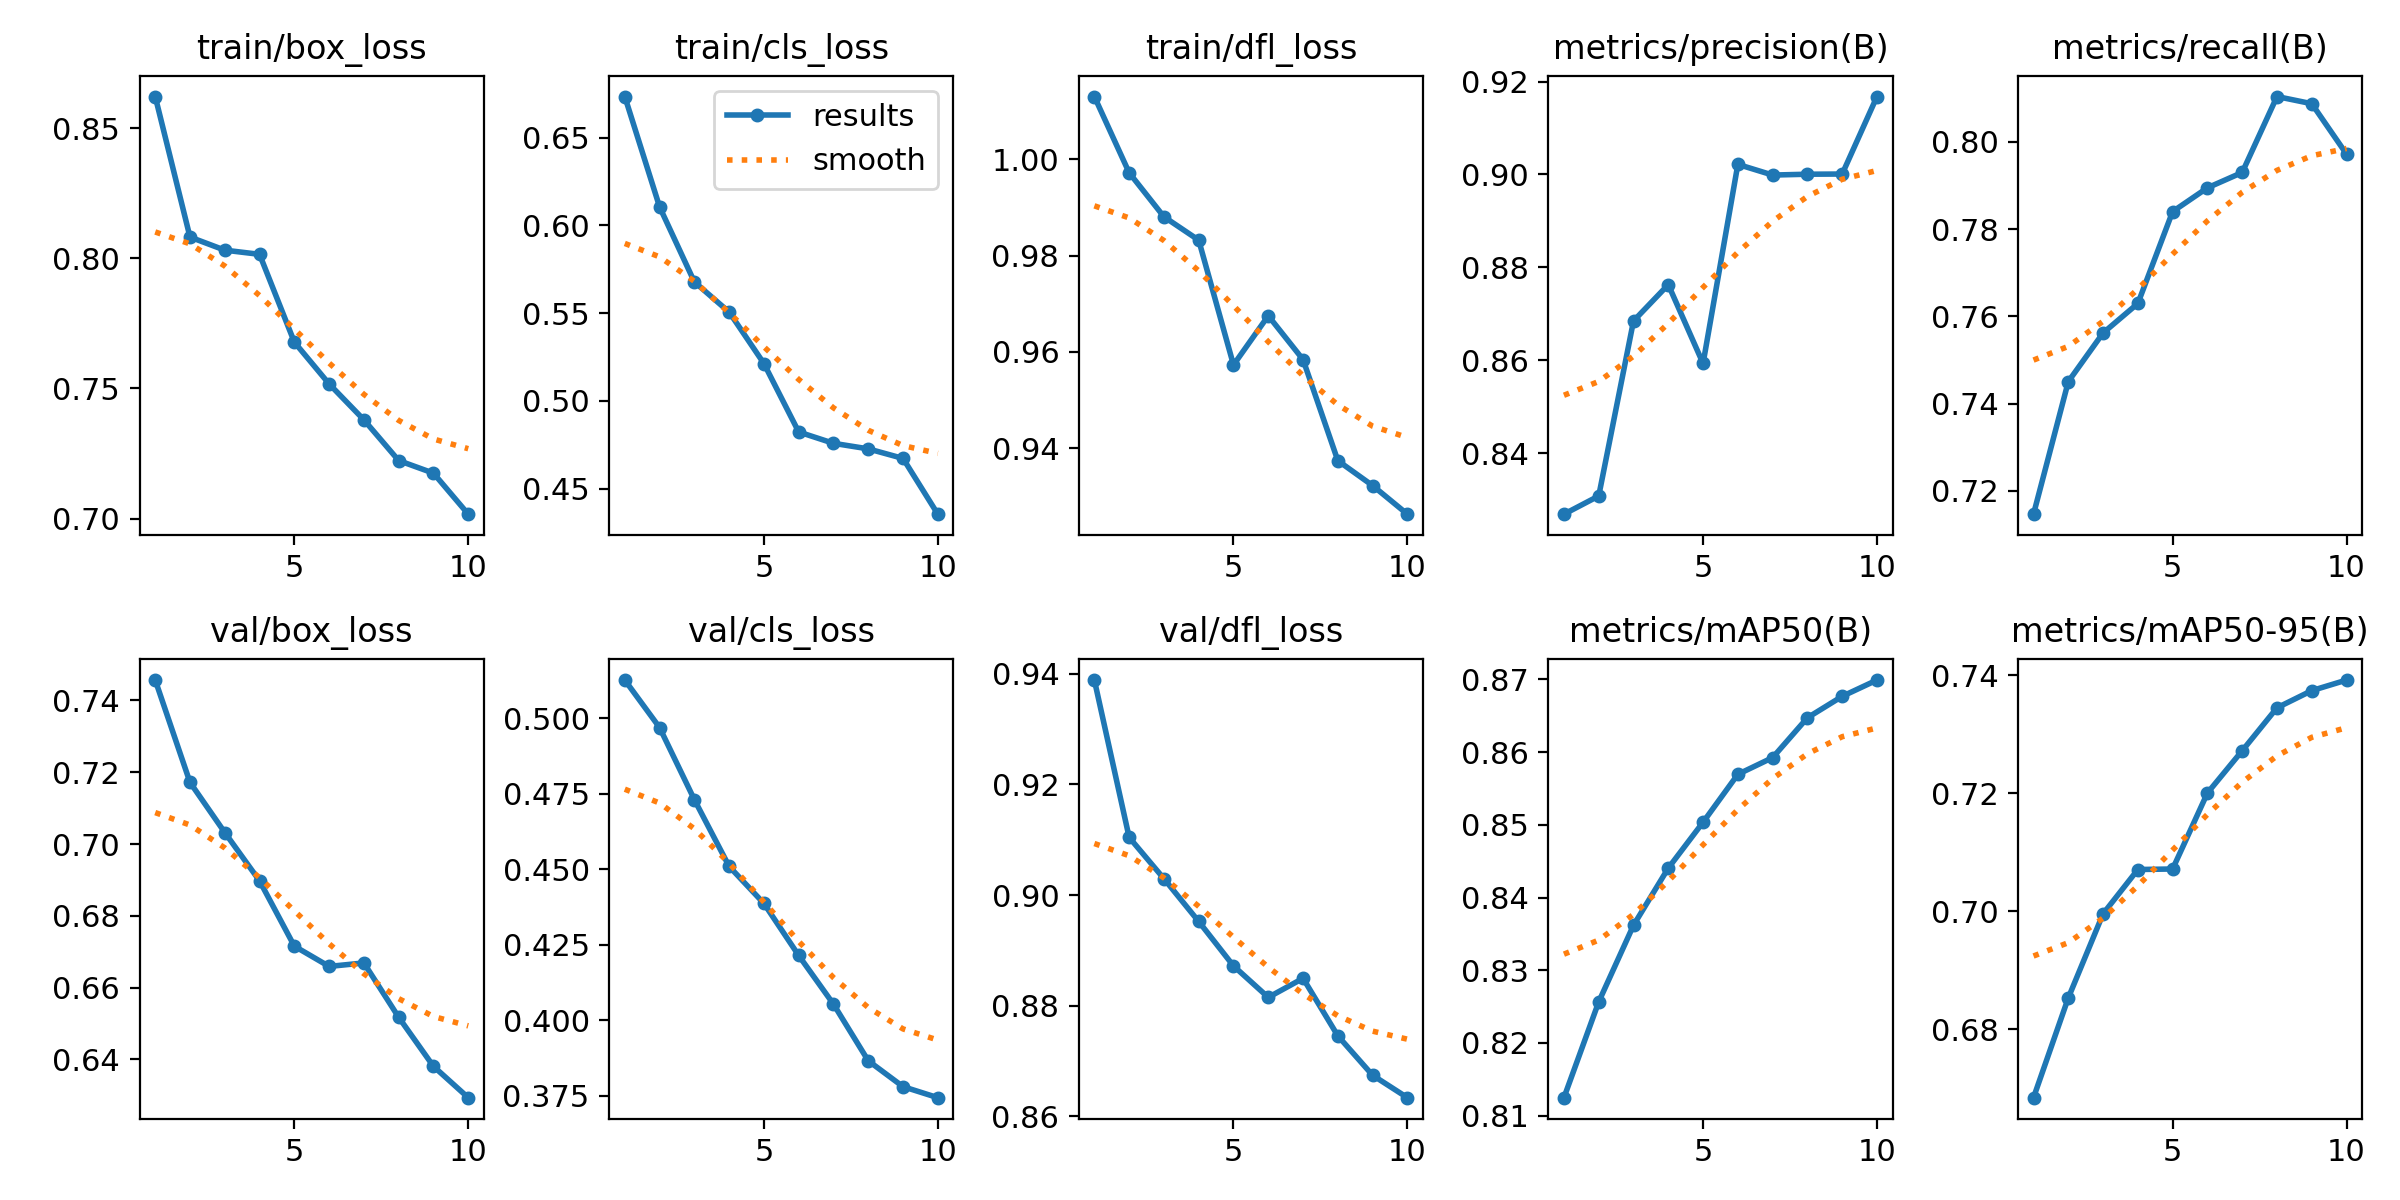

Values plotted in this chart, from the file beside it:
epoch, time, train/box_loss, train/cls_loss, train/dfl_loss, metrics/precision(B), metrics/recall(B), metrics/mAP50(B), metrics/mAP50-95(B), val/box_loss, val/cls_loss, val/dfl_loss, lr/pg0, lr/pg1, lr/pg2
1, 14.38, 0.8621, 0.6734, 1.013, 0.8269, 0.7147, 0.8125, 0.6684, 0.7457, 0.5127, 0.9389, 7.14e-06, 7.14e-06, 7.14e-06
2, 37.47, 0.8081, 0.6106, 0.9972, 0.8308, 0.7451, 0.8256, 0.6853, 0.7172, 0.497, 0.9104, 1.39385e-05, 1.39385e-05, 1.39385e-05
3, 61.15, 0.8031, 0.5678, 0.9881, 0.8685, 0.7562, 0.8362, 0.6996, 0.7032, 0.4731, 0.903, 1.90876e-05, 1.90876e-05, 1.90876e-05
4, 85.67, 0.8015, 0.5506, 0.9832, 0.8763, 0.763, 0.844, 0.7071, 0.6897, 0.451, 0.8952, 2.25874e-05, 2.25874e-05, 2.25874e-05
5, 111.5, 0.7678, 0.5213, 0.9573, 0.8593, 0.784, 0.8504, 0.7072, 0.6715, 0.4387, 0.8872, 2.44378e-05, 2.44378e-05, 2.44378e-05
6, 138.2, 0.7517, 0.4823, 0.9675, 0.9022, 0.7894, 0.8569, 0.72, 0.6659, 0.4214, 0.8815, 2.4639e-05, 2.4639e-05, 2.4639e-05
7, 161.8, 0.7379, 0.4758, 0.9584, 0.8999, 0.793, 0.8592, 0.7272, 0.6669, 0.4053, 0.885, 2.31907e-05, 2.31907e-05, 2.31907e-05
8, 186.9, 0.7223, 0.4727, 0.9374, 0.9001, 0.8104, 0.8647, 0.7345, 0.6517, 0.3865, 0.8746, 2.00932e-05, 2.00932e-05, 2.00932e-05
9, 211.7, 0.7174, 0.4672, 0.9322, 0.9001, 0.8087, 0.8677, 0.7374, 0.6381, 0.3779, 0.8674, 1.53462e-05, 1.53462e-05, 1.53462e-05
10, 236.9, 0.7017, 0.4355, 0.9263, 0.9168, 0.7972, 0.8699, 0.7392, 0.6293, 0.3743, 0.8634, 8.94999e-06, 8.94999e-06, 8.94999e-06
